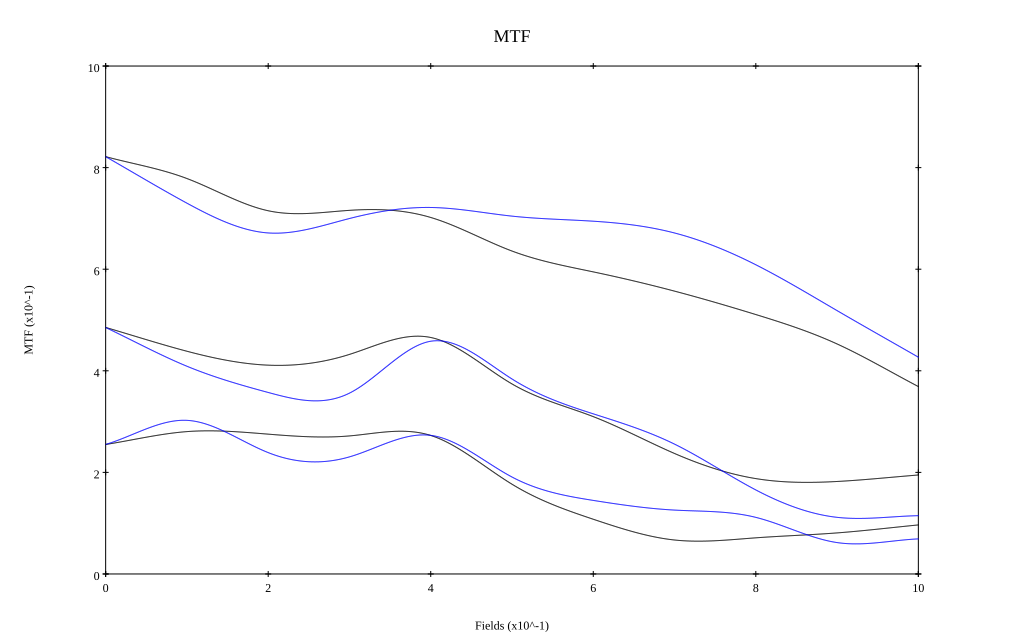

Values plotted in this chart, from the file beside it:
, 0, 0.1, 0.2, 0.3, 0.4, 0.5, 0.6, 0.7, 0.8, 0.9, 1
10 sag, 0.822, 0.779, 0.715, 0.716, 0.702, 0.636, 0.595, 0.557, 0.511, 0.453, 0.369
10 tan, 0.822, 0.73, 0.671, 0.7, 0.722, 0.704, 0.694, 0.671, 0.609, 0.518, 0.427
30 sag, 0.485, 0.438, 0.411, 0.432, 0.466, 0.374, 0.31, 0.237, 0.188, 0.182, 0.195
30 tan, 0.485, 0.409, 0.357, 0.356, 0.458, 0.384, 0.315, 0.256, 0.165, 0.111, 0.115
50 sag, 0.255, 0.28, 0.275, 0.272, 0.273, 0.177, 0.108, 0.067, 0.071, 0.081, 0.097
50 tan, 0.255, 0.302, 0.239, 0.231, 0.273, 0.191, 0.145, 0.126, 0.111, 0.062, 0.069
